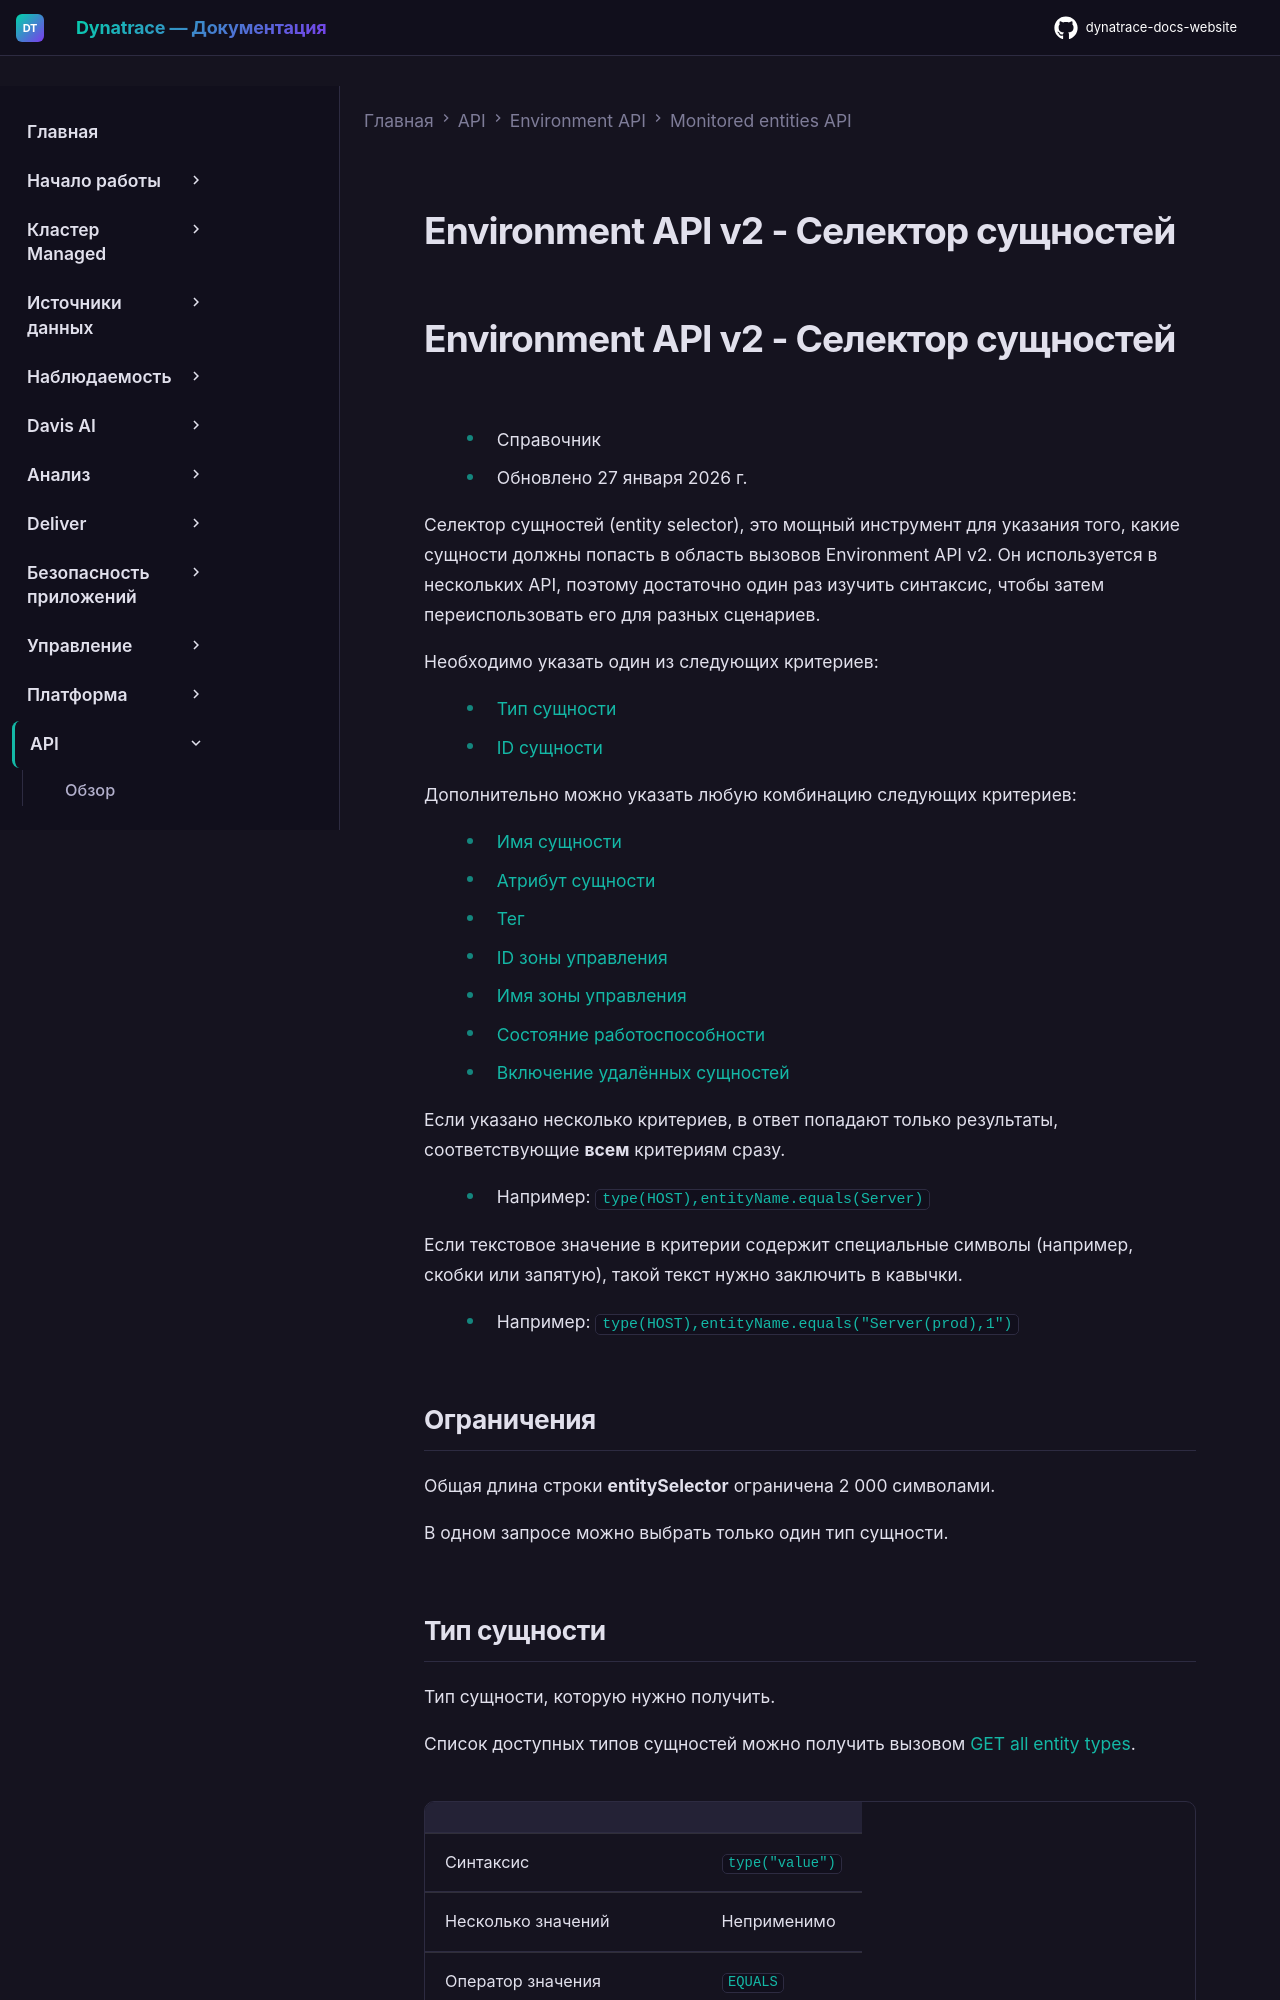

repository: Yerkebulan-Ardabayev/dynatrace-docs-website · page: managed-ru/dynatrace-api/environment-api/entity-v2/entity-selector/index.html · generator: mkdocs

---
title: Environment API v2 - Селектор сущностей
source: https://docs.dynatrace.com/managed/dynatrace-api/environment-api/entity-v2/entity-selector
scraped: 2026-05-12T11:35:29.545944
---

# Environment API v2 - Селектор сущностей

# Environment API v2 - Селектор сущностей

* Справочник
* Обновлено 27 января 2026 г.

Селектор сущностей (entity selector), это мощный инструмент для указания того, какие сущности должны попасть в область вызовов Environment API v2. Он используется в нескольких API, поэтому достаточно один раз изучить синтаксис, чтобы затем переиспользовать его для разных сценариев.

Необходимо указать один из следующих критериев:

* [Тип сущности](#type)
* [ID сущности](#id)

Дополнительно можно указать любую комбинацию следующих критериев:

* [Имя сущности](#name)
* [Атрибут сущности](#attribute)
* [Тег](#tag)
* [ID зоны управления](#mzid)
* [Имя зоны управления](#mzname)
* [Состояние работоспособности](#health)
* [Включение удалённых сущностей](#deletedEntities)

Если указано несколько критериев, в ответ попадают только результаты, соответствующие **всем** критериям сразу.

* Например: `type(HOST),entityName.equals(Server)`

Если текстовое значение в критерии содержит специальные символы (например, скобки или запятую), такой текст нужно заключить в кавычки.

* Например: `type(HOST),entityName.equals("Server(prod),1")`

## Ограничения

Общая длина строки **entitySelector** ограничена 2 000 символами.

В одном запросе можно выбрать только один тип сущности.
